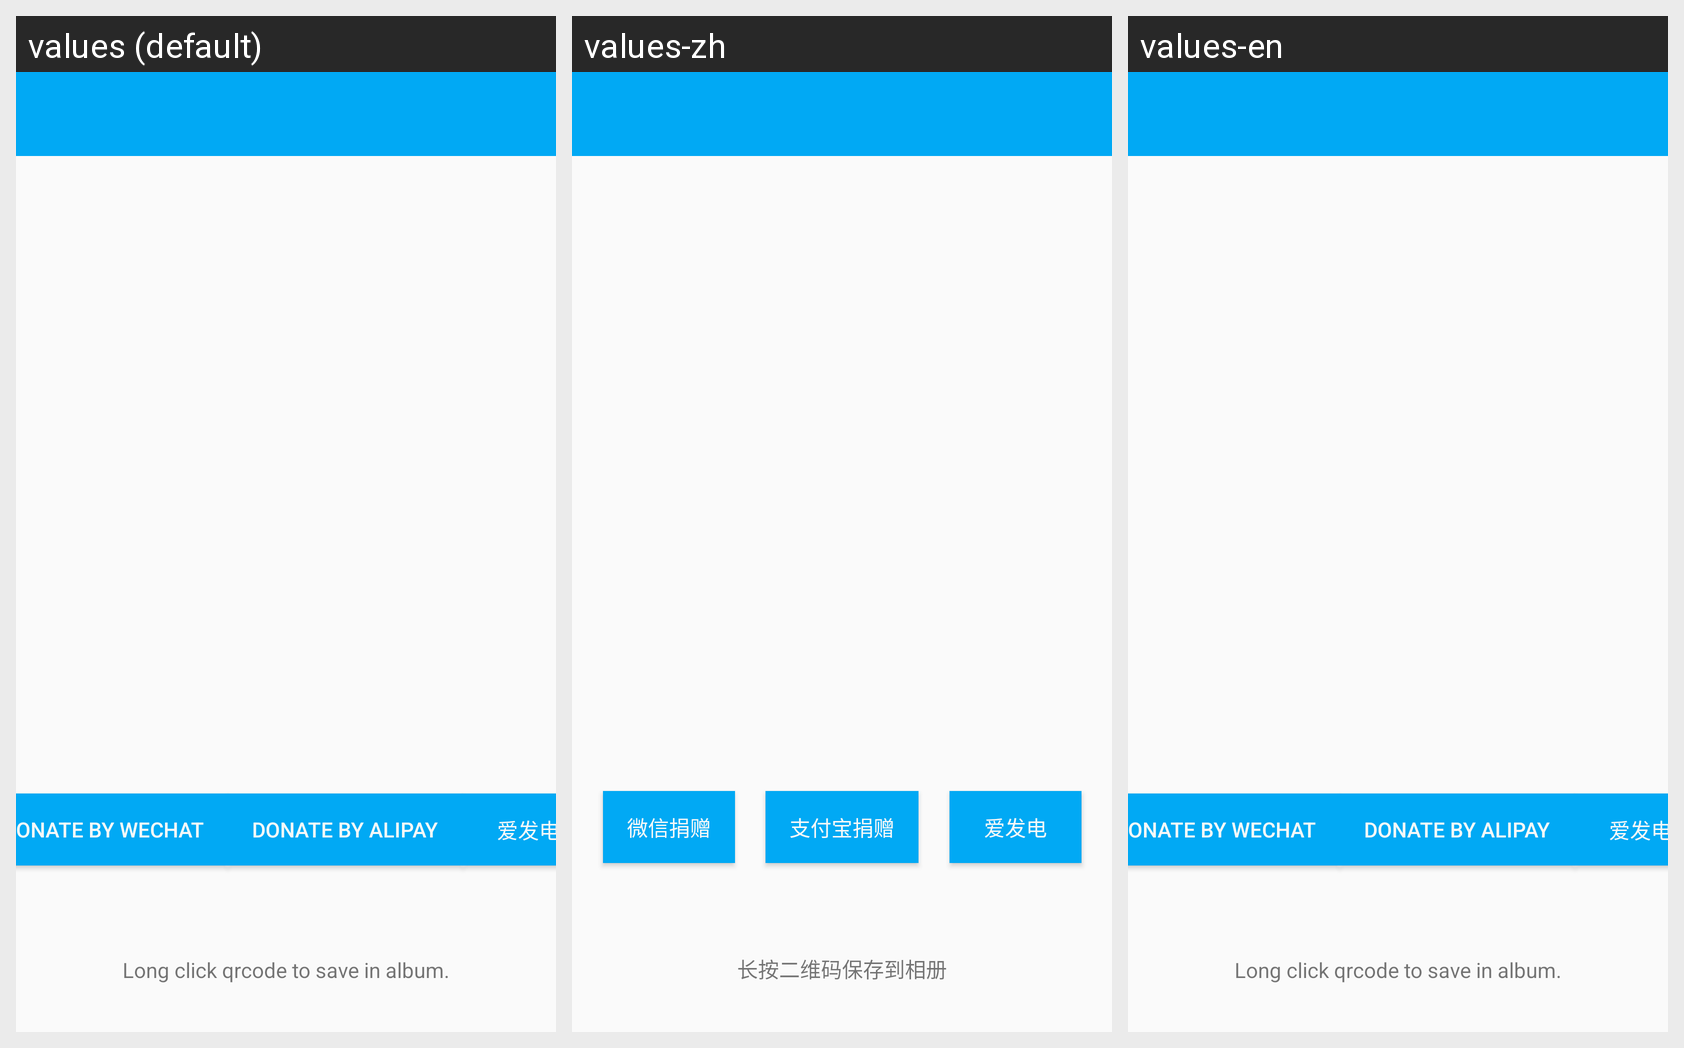

The Android screen above is rendered under several locales of the same app. Produce the string resources it draws, with the default and per-locale values.
Android screen res/layout/activity_donation.xml rendered under 3 locales, left to right: values (default), values-zh, values-en. Device: Nexus 5 (rendered at 1080×1920; each locale shown at half size, 540×960, under a caption strip naming it); theme AppTheme.
Strings drawn on this screen, with the default value and each locale's value (text and hints the layout hard-codes, and strings that could not be matched under every locale, appear in the picture but are not listed):

donate_by_wechat
  values: Donate By Wechat
  values-zh: 微信捐赠
  values-en: Donate By Wechat

donate_by_ali
  values: Donate By Alipay
  values-zh: 支付宝捐赠
  values-en: Donate By Alipay

save_qrcode
  values: Long click qrcode to save in album.
  values-zh: 长按二维码保存到相册
  values-en: Long click qrcode to save in album.
